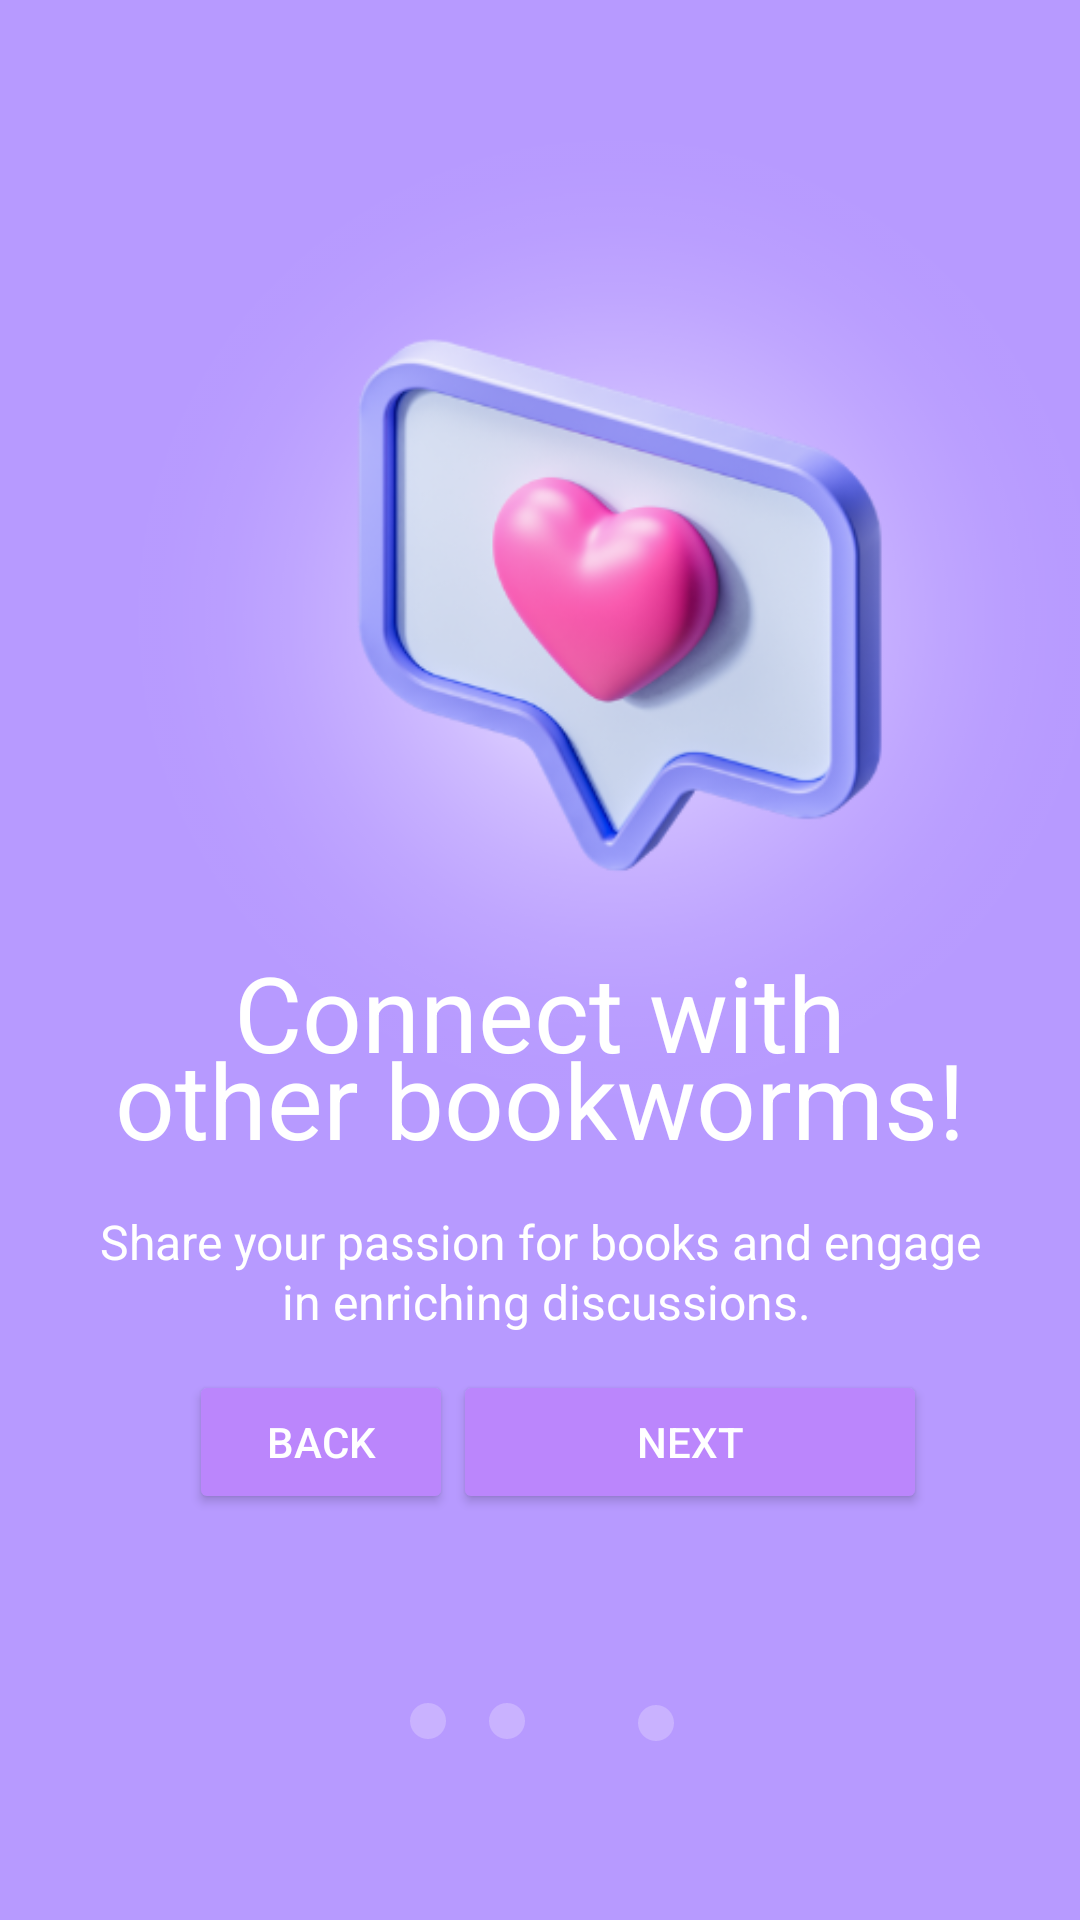

Here is an Android app screen rendered from its layout file. Give the layout XML and the strings, colors and styles it references.
<!-- AndroidManifest.xml: application theme Theme.PagePal -->
<!-- res/layout/activity_getstarted3.xml -->
<?xml version="1.0" encoding="utf-8"?>
<androidx.constraintlayout.widget.ConstraintLayout xmlns:android="http://schemas.android.com/apk/res/android"
    xmlns:app="http://schemas.android.com/apk/res-auto"
    xmlns:tools="http://schemas.android.com/tools"
    android:id="@+id/relativeLayout4"
    android:layout_width="match_parent"
    android:layout_height="match_parent"
    android:background="@color/purple"
    tools:context=".getstarted">


    <ImageView
        android:id="@+id/imageView19"
        android:layout_width="12dp"
        android:layout_height="12dp"
        android:src="@drawable/dot_notloading"
        app:layout_constraintBottom_toBottomOf="parent"
        app:layout_constraintEnd_toEndOf="@+id/first_text"
        app:layout_constraintHorizontal_bias="0.468"
        app:layout_constraintStart_toStartOf="parent"
        app:layout_constraintTop_toTopOf="parent"
        app:layout_constraintVertical_bias="0.904" />

    <ImageView
        android:id="@+id/imageView20"
        android:layout_width="12dp"
        android:layout_height="12dp"
        android:src="@drawable/dot_loading"
        app:layout_constraintBottom_toBottomOf="parent"
        app:layout_constraintEnd_toEndOf="parent"
        app:layout_constraintHorizontal_bias="0.538"
        app:layout_constraintStart_toStartOf="parent"
        app:layout_constraintTop_toTopOf="parent"
        app:layout_constraintVertical_bias="0.904" />

    <ImageView
        android:id="@+id/imageView21"
        android:layout_width="12dp"
        android:layout_height="12dp"
        android:src="@drawable/dot_notloading"
        app:layout_constraintBottom_toBottomOf="parent"
        app:layout_constraintEnd_toEndOf="parent"
        app:layout_constraintHorizontal_bias="0.393"
        app:layout_constraintStart_toStartOf="parent"
        app:layout_constraintTop_toTopOf="parent"
        app:layout_constraintVertical_bias="0.904" />

    <ImageView
        android:id="@+id/imageView22"
        android:layout_width="12dp"
        android:layout_height="12dp"


        android:layout_marginTop="60dp"
        android:src="@drawable/dot_notloading"
        app:layout_constraintBottom_toBottomOf="parent"
        app:layout_constraintEnd_toEndOf="parent"
        app:layout_constraintHorizontal_bias="0.611"
        app:layout_constraintStart_toStartOf="parent"
        app:layout_constraintTop_toTopOf="parent"
        app:layout_constraintVertical_bias="0.895" />

    <ImageView
        android:id="@+id/img_logo"
        android:layout_width="410dp"
        android:layout_height="358dp"
        android:contentDescription="TODO"
        android:src="@drawable/img_feature3"
        app:layout_constraintBottom_toBottomOf="parent"
        app:layout_constraintEnd_toEndOf="parent"
        app:layout_constraintHorizontal_bias="0.0"
        app:layout_constraintStart_toStartOf="parent"
        app:layout_constraintTop_toTopOf="parent"
        app:layout_constraintVertical_bias="0.094" />

    <TextView
        android:id="@+id/first_text"
        android:layout_width="match_parent"
        android:layout_height="wrap_content"
        android:text="Connect with"
        android:textAlignment="center"
        android:textColor="@color/white"
        android:textSize="35dp"
        app:layout_constraintBottom_toBottomOf="parent"
        app:layout_constraintEnd_toEndOf="parent"
        app:layout_constraintHorizontal_bias="0.0"
        app:layout_constraintStart_toStartOf="parent"
        app:layout_constraintTop_toTopOf="parent"
        app:layout_constraintVertical_bias="0.529" />

    <TextView
        android:id="@+id/second_text"
        android:layout_width="match_parent"
        android:layout_height="wrap_content"
        android:text="other bookworms!"
        android:textAlignment="center"
        android:textColor="@color/white"
        android:textSize="35dp"
        app:layout_constraintBottom_toBottomOf="parent"
        app:layout_constraintEnd_toEndOf="parent"
        app:layout_constraintHorizontal_bias="1.0"
        app:layout_constraintStart_toStartOf="parent"
        app:layout_constraintTop_toTopOf="parent"
        app:layout_constraintVertical_bias="0.578" />

    <TextView
        android:id="@+id/desc_text"
        android:layout_width="match_parent"
        android:layout_height="wrap_content"
        android:text="Share your passion for books and engage"
        android:textAlignment="center"
        android:textColor="@color/white"
        android:textSize="16dp"
        app:layout_constraintBottom_toBottomOf="parent"
        app:layout_constraintEnd_toEndOf="parent"
        app:layout_constraintHorizontal_bias="0.0"
        app:layout_constraintStart_toStartOf="parent"
        app:layout_constraintTop_toTopOf="parent"
        app:layout_constraintVertical_bias="0.652" />

    <TextView
        android:id="@+id/textView10"
        android:layout_width="match_parent"
        android:layout_height="wrap_content"
        android:text=" in enriching discussions."
        android:textAlignment="center"
        android:textColor="@color/white"
        android:textSize="16dp"
        app:layout_constraintBottom_toBottomOf="parent"
        app:layout_constraintEnd_toEndOf="parent"
        app:layout_constraintHorizontal_bias="1.0"
        app:layout_constraintStart_toStartOf="parent"
        app:layout_constraintTop_toTopOf="parent"
        app:layout_constraintVertical_bias="0.684" />

    <LinearLayout
        android:layout_width="wrap_content"
        android:layout_height="wrap_content"
        android:orientation="horizontal"
        android:paddingTop="12dp"
        android:paddingStart="12dp"
        app:layout_constraintEnd_toEndOf="parent"
        app:layout_constraintStart_toStartOf="parent"
        app:layout_constraintTop_toBottomOf="@id/textView10">

        <Button
            android:id="@+id/backbutton2"
            android:layout_width="wrap_content"
            android:layout_height="wrap_content"
            android:backgroundTint="@color/purple_200"
            android:shadowColor="@color/black"
            android:text="BACK"
            android:textColor="@color/white" />

        <Button
            android:id="@+id/nextbutton3"
            android:layout_width="158dp"
            android:layout_height="wrap_content"
            android:backgroundTint="@color/purple_200"
            android:onClick="nextScreen3"
            android:shadowColor="@color/black"
            android:text="NEXT"
            android:textColor="@color/white" />

    </LinearLayout>

    <androidx.constraintlayout.widget.Guideline
        android:id="@+id/guideline"
        android:layout_width="wrap_content"
        android:layout_height="wrap_content"
        android:orientation="vertical"
        app:layout_constraintGuide_begin="20dp" />


</androidx.constraintlayout.widget.ConstraintLayout>
<!-- resources referenced by this layout -->
<resources>
  <color name="black">#FF000000</color>
  <color name="purple">#b79aff</color>
  <color name="purple_200">#FFBB86FC</color>
  <color name="white">#FFFFFFFF</color>
  <!-- drawable dot_notloading (drawable) -->
  <?xml version="1.0" encoding="utf-8"?>
  <shape xmlns:android="http://schemas.android.com/apk/res/android"
      android:shape="oval">
      <solid android:color="@color/disabled"/>
  </shape>
  <!-- drawable img_feature3: png bitmap (drawable, 80725 bytes) -->
  <style name="Theme.PagePal" parent="Theme.AppCompat.Light.NoActionBar">
          
          <item name="colorPrimary">@color/purple_500</item>
          <item name="colorPrimaryVariant">@color/purple_700</item>
          <item name="colorOnPrimary">@color/white</item>
          
          <item name="colorSecondary">@color/teal_200</item>
          <item name="colorSecondaryVariant">@color/teal_700</item>
          <item name="colorOnSecondary">@color/black</item>
          
          <item name="android:statusBarColor">?attr/colorPrimaryVariant</item>
          
  
  
      </style>
  <color name="disabled">#C9B2FF</color>
  <color name="purple_500">#FF6200EE</color>
  <color name="purple_700">#FF3700B3</color>
  <color name="teal_200">#FF03DAC5</color>
  <color name="teal_700">#FF018786</color>
</resources>
